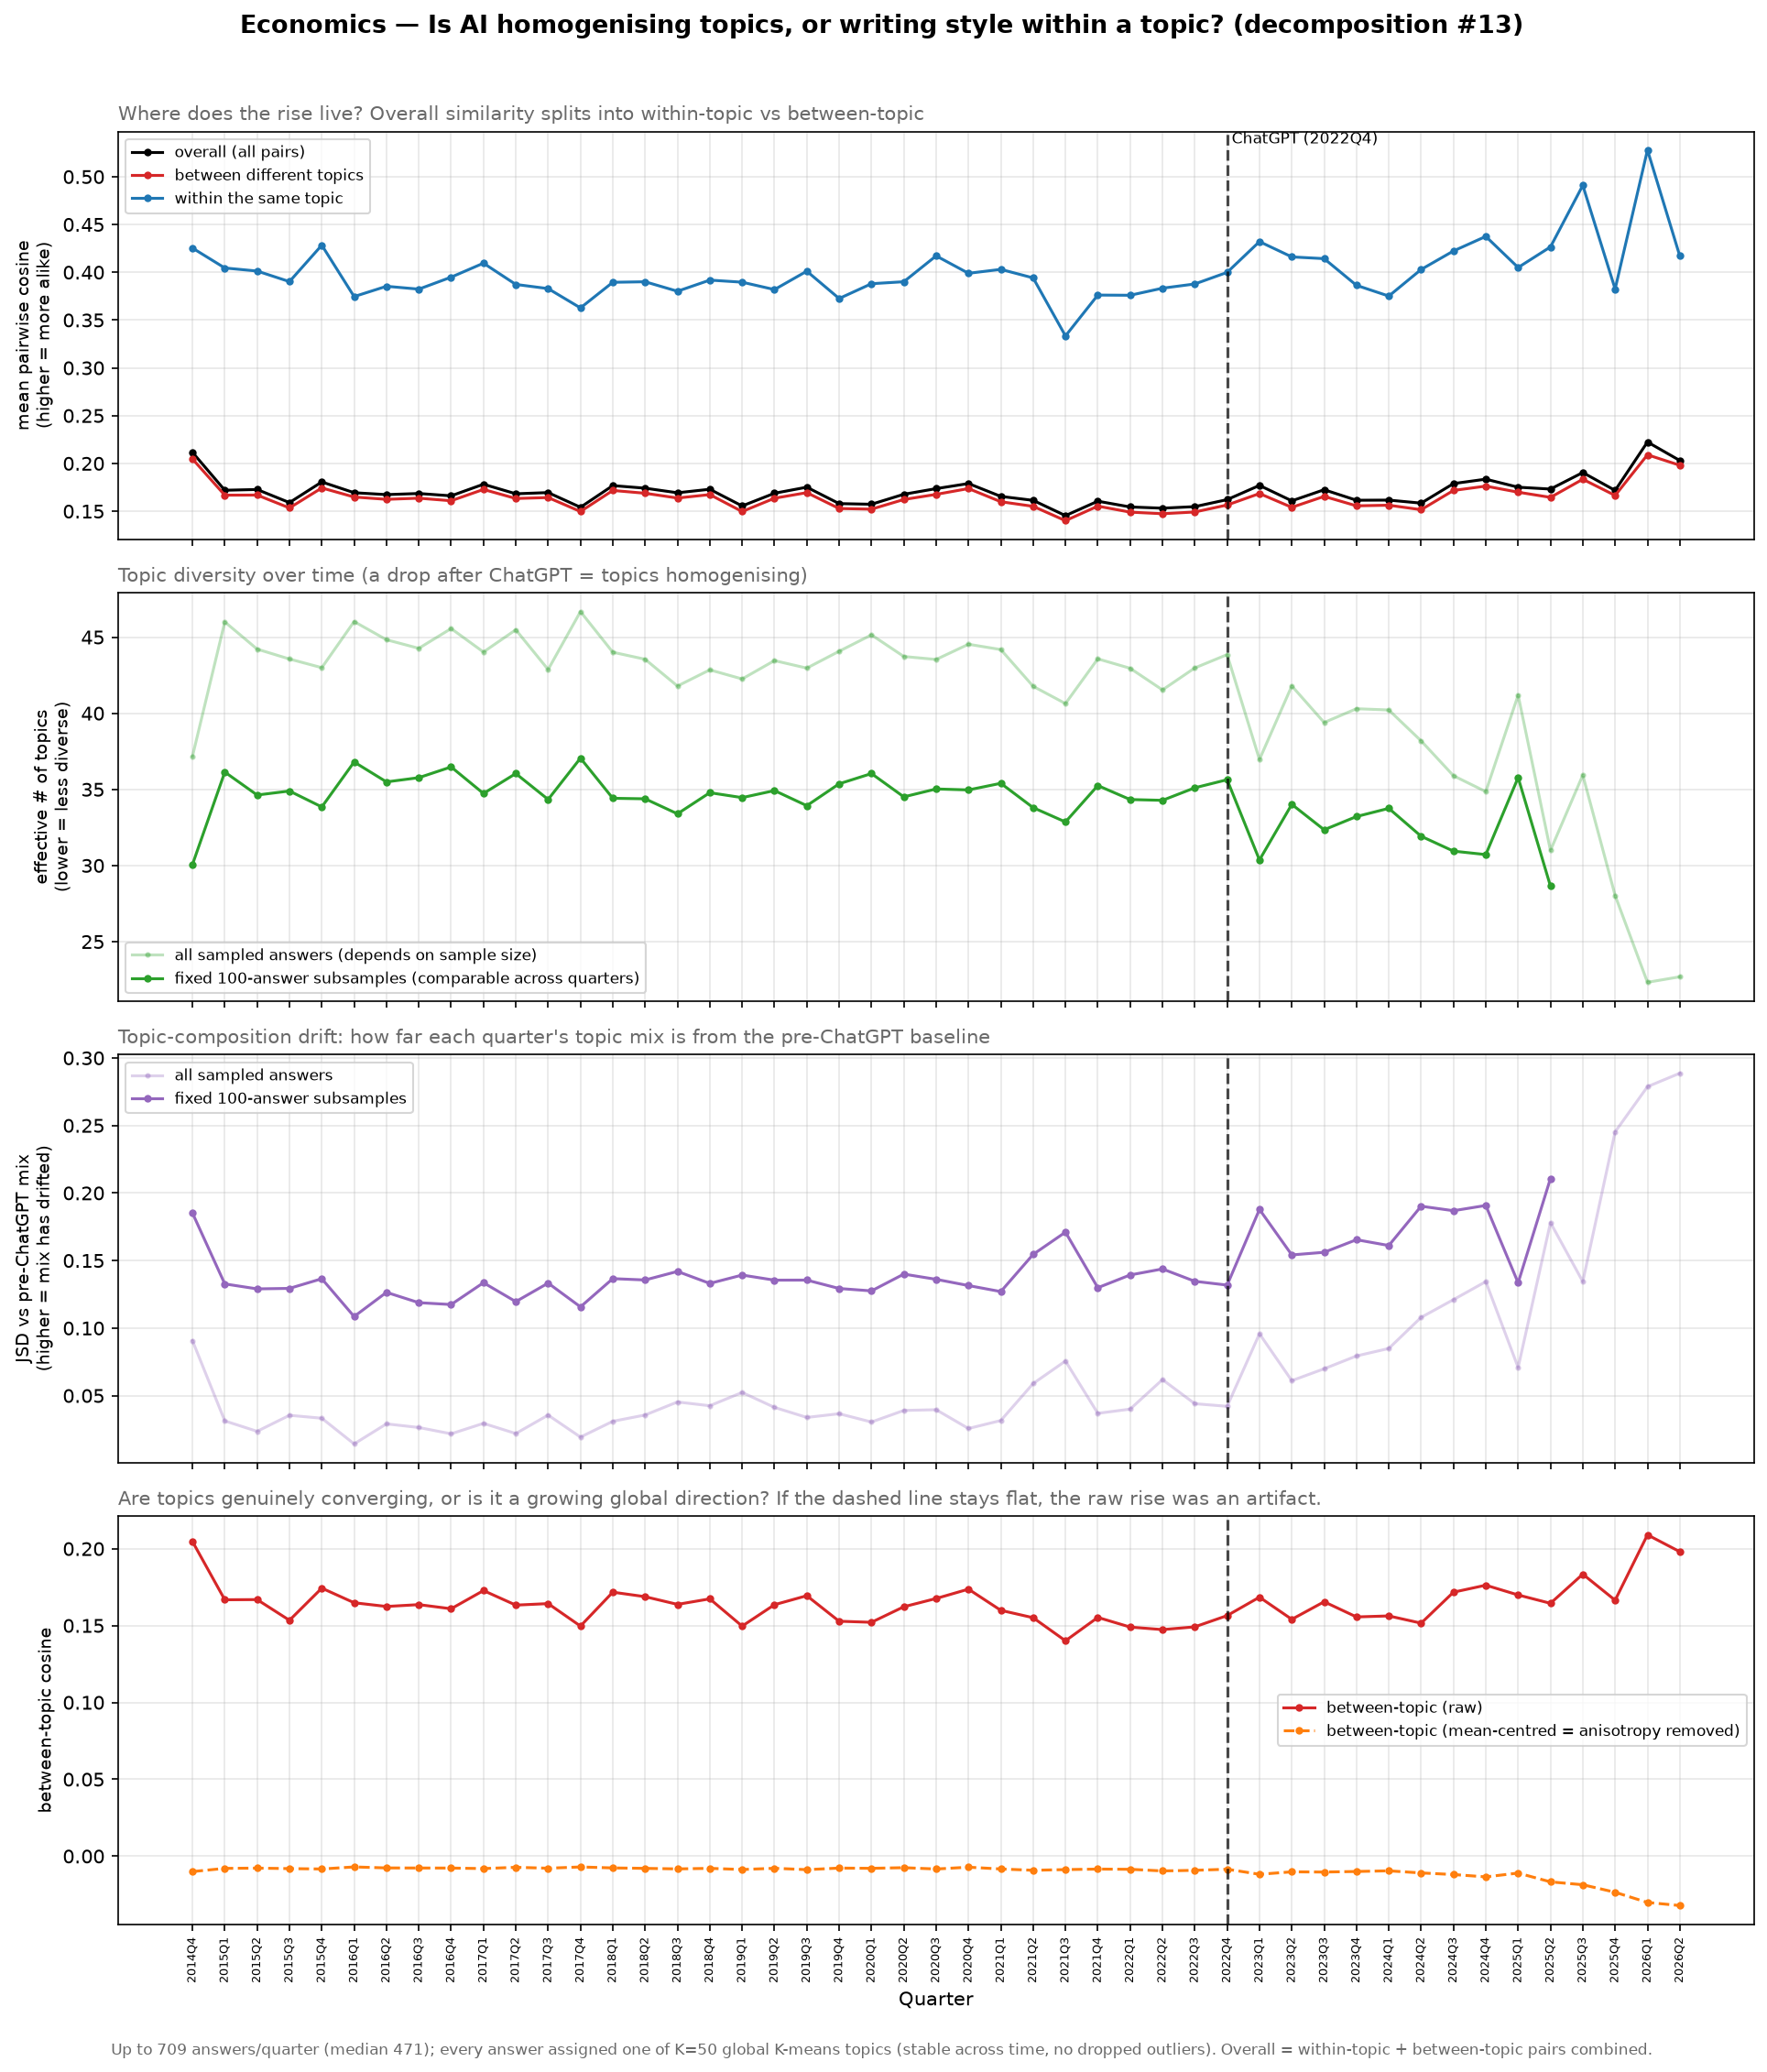

The file beside this chart, header and first rows:
quarter, n, n_sample, n_topics, p_within, overall_cosine, within_cosine, between_cosine, mc_overall_cosine, mc_between_cosine, between_centroid_cosine, eff_topics, topic_entropy, comp_jsd, eff_topics_r, comp_jsd_r
2014Q4, 472, 472, 48, 0.03132, 0.2116, 0.4253, 0.2047, -0.001897, -0.01005, 0.3499, 37.17, 3.616, 0.09069, 30.07, 0.1852
2015Q1, 537, 537, 50, 0.02167, 0.1719, 0.4045, 0.1668, -0.001685, -0.007958, 0.3621, 46, 3.829, 0.03127, 36.14, 0.1327
2015Q2, 707, 707, 50, 0.02481, 0.1727, 0.4013, 0.1669, -0.001222, -0.007799, 0.3635, 44.21, 3.789, 0.02357, 34.63, 0.129
2015Q3, 550, 550, 50, 0.02353, 0.159, 0.3902, 0.1534, -0.001604, -0.008108, 0.3237, 43.56, 3.774, 0.03543, 34.89, 0.1294
2015Q4, 709, 709, 50, 0.0247, 0.1806, 0.4283, 0.1743, -0.001202, -0.008363, 0.3311, 42.99, 3.761, 0.03327, 33.85, 0.1365
2016Q1, 552, 552, 50, 0.02146, 0.1693, 0.3746, 0.1648, -0.001655, -0.007019, 0.3487, 46.02, 3.829, 0.01425, 36.8, 0.1085
2016Q2, 474, 474, 50, 0.02219, 0.1674, 0.3853, 0.1624, -0.001957, -0.007673, 0.325, 44.83, 3.803, 0.02909, 35.49, 0.1264
2016Q3, 423, 423, 50, 0.02243, 0.1685, 0.3823, 0.1636, -0.002142, -0.00772, 0.3052, 44.26, 3.79, 0.02641, 35.77, 0.1188
2016Q4, 502, 502, 50, 0.02205, 0.1661, 0.3949, 0.1609, -0.001819, -0.007755, 0.3365, 45.56, 3.819, 0.02173, 36.47, 0.1174
2017Q1, 504, 504, 50, 0.023, 0.1782, 0.4095, 0.1728, -0.001825, -0.008095, 0.3276, 44.02, 3.785, 0.02946, 34.73, 0.1336
2017Q2, 572, 572, 50, 0.022, 0.1682, 0.3873, 0.1633, -0.001518, -0.007263, 0.3399, 45.48, 3.817, 0.02194, 36.04, 0.1196
2017Q3, 541, 541, 49, 0.0238, 0.1695, 0.3829, 0.1643, -0.001715, -0.007861, 0.3349, 42.87, 3.758, 0.03558, 34.34, 0.1333
2017Q4, 513, 513, 50, 0.02089, 0.1541, 0.3627, 0.1497, -0.001812, -0.007034, 0.3306, 46.68, 3.843, 0.0193, 37.05, 0.1157
2018Q1, 527, 527, 50, 0.02325, 0.1768, 0.3895, 0.1717, -0.001731, -0.007671, 0.3416, 44.01, 3.784, 0.03099, 34.42, 0.1366
2018Q2, 566, 566, 50, 0.02397, 0.1741, 0.3901, 0.1688, -0.001624, -0.007951, 0.3626, 43.55, 3.774, 0.03566, 34.38, 0.1356
2018Q3, 457, 457, 50, 0.02542, 0.1693, 0.3801, 0.1638, -0.001981, -0.008307, 0.3206, 41.79, 3.733, 0.0453, 33.4, 0.1419
2018Q4, 526, 526, 50, 0.02489, 0.173, 0.3918, 0.1674, -0.001727, -0.007942, 0.3219, 42.85, 3.758, 0.04249, 34.78, 0.1331
2019Q1, 471, 471, 49, 0.02439, 0.1555, 0.3896, 0.1496, -0.001979, -0.008698, 0.3048, 42.25, 3.744, 0.05236, 34.46, 0.1393
2019Q2, 570, 570, 50, 0.02388, 0.1688, 0.3819, 0.1636, -0.001612, -0.007897, 0.3463, 43.46, 3.772, 0.04129, 34.92, 0.1355
2019Q3, 405, 405, 50, 0.02464, 0.1751, 0.4011, 0.1694, -0.00232, -0.008791, 0.3222, 42.96, 3.76, 0.03384, 33.93, 0.1355
2019Q4, 523, 523, 50, 0.02334, 0.1579, 0.3725, 0.1528, -0.001728, -0.007765, 0.3265, 44.07, 3.786, 0.03659, 35.37, 0.1293
2020Q1, 496, 496, 50, 0.02181, 0.1573, 0.388, 0.1521, -0.001843, -0.007932, 0.318, 45.15, 3.81, 0.03045, 36.04, 0.1275
2020Q2, 698, 698, 50, 0.02405, 0.1677, 0.3901, 0.1622, -0.001223, -0.007506, 0.3451, 43.73, 3.778, 0.03901, 34.51, 0.14
2020Q3, 600, 600, 50, 0.02411, 0.1736, 0.4172, 0.1676, -0.001442, -0.008377, 0.3373, 43.53, 3.774, 0.03957, 35.03, 0.1361
2020Q4, 690, 690, 50, 0.02337, 0.1789, 0.3989, 0.1737, -0.001229, -0.007189, 0.366, 44.53, 3.796, 0.02565, 34.96, 0.1315
2021Q1, 517, 517, 50, 0.02296, 0.1655, 0.403, 0.1599, -0.001751, -0.008353, 0.3302, 44.18, 3.788, 0.03157, 35.4, 0.127
2021Q2, 474, 474, 50, 0.02614, 0.1613, 0.3941, 0.1551, -0.001907, -0.009202, 0.3285, 41.77, 3.732, 0.05893, 33.8, 0.1545
2021Q3, 444, 444, 50, 0.02737, 0.1454, 0.3334, 0.1401, -0.002085, -0.008753, 0.3113, 40.64, 3.705, 0.0756, 32.86, 0.171
2021Q4, 399, 399, 50, 0.02343, 0.1605, 0.3761, 0.1553, -0.002301, -0.00842, 0.3229, 43.57, 3.774, 0.03688, 35.25, 0.1299
2022Q1, 414, 414, 50, 0.02389, 0.1544, 0.3759, 0.149, -0.002241, -0.00856, 0.3201, 42.95, 3.76, 0.04, 34.33, 0.1393
2022Q2, 369, 369, 49, 0.02452, 0.1531, 0.3833, 0.1474, -0.002585, -0.009621, 0.291, 41.53, 3.727, 0.06185, 34.28, 0.1438
2022Q3, 355, 355, 50, 0.02355, 0.1548, 0.3878, 0.1492, -0.002651, -0.00922, 0.2961, 42.98, 3.761, 0.04402, 35.1, 0.1346
2022Q4, 438, 438, 50, 0.02311, 0.1621, 0.3999, 0.1565, -0.002094, -0.008514, 0.3162, 43.85, 3.781, 0.04208, 35.64, 0.1318
2023Q1, 371, 371, 49, 0.03227, 0.177, 0.4321, 0.1685, -0.002446, -0.0118, 0.2854, 36.96, 3.61, 0.09577, 30.36, 0.1878
2023Q2, 333, 333, 50, 0.02589, 0.1608, 0.4161, 0.1541, -0.002778, -0.01021, 0.2798, 41.79, 3.733, 0.06108, 34.02, 0.1542
2023Q3, 343, 343, 49, 0.02805, 0.1725, 0.4143, 0.1655, -0.002682, -0.01035, 0.2824, 39.39, 3.674, 0.06986, 32.35, 0.1561
2023Q4, 289, 289, 49, 0.02535, 0.1615, 0.3863, 0.1556, -0.003277, -0.009976, 0.2763, 40.3, 3.696, 0.07936, 33.22, 0.1654
2024Q1, 275, 275, 47, 0.02442, 0.1616, 0.3751, 0.1563, -0.003353, -0.009559, 0.291, 40.22, 3.694, 0.08491, 33.75, 0.1611
2024Q2, 304, 304, 49, 0.02736, 0.1584, 0.4029, 0.1515, -0.003066, -0.01092, 0.2556, 38.19, 3.642, 0.1079, 31.92, 0.1902
2024Q3, 202, 202, 45, 0.02867, 0.1789, 0.4223, 0.1717, -0.004523, -0.01196, 0.2424, 35.9, 3.581, 0.1211, 30.95, 0.1869
2024Q4, 198, 198, 43, 0.02779, 0.1835, 0.4375, 0.1762, -0.004734, -0.01349, 0.2645, 34.85, 3.551, 0.1344, 30.72, 0.1908
2025Q1, 195, 195, 48, 0.02215, 0.1751, 0.405, 0.1699, -0.004902, -0.01101, 0.2791, 41.19, 3.718, 0.07083, 35.78, 0.1335
2025Q2, 142, 142, 39, 0.03316, 0.1732, 0.4265, 0.1645, -0.006911, -0.01674, 0.2428, 30.99, 3.434, 0.178, 28.64, 0.2108
2025Q3, 99, 99, 43, 0.02288, 0.1905, 0.4909, 0.1834, -0.01009, -0.0186, 0.234, 35.94, 3.582, 0.1344, , 
2025Q4, 60, 60, 32, 0.02429, 0.1717, 0.3825, 0.1665, -0.0163, -0.02351, 0.2272, 28.03, 3.333, 0.2453, , 
2026Q1, 54, 54, 28, 0.04193, 0.2224, 0.5279, 0.209, -0.01793, -0.03012, 0.2043, 22.33, 3.106, 0.2787, , 
2026Q2, 38, 38, 25, 0.02276, 0.203, 0.417, 0.198, -0.02649, -0.03213, 0.2198, 22.69, 3.122, 0.2887, , 
